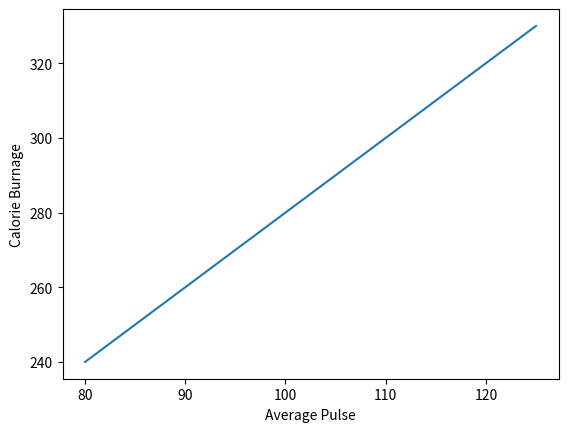

The matplotlib source for this figure:
import numpy as np
import matplotlib.pyplot as plt

x = np.array([80, 85, 90, 95, 100, 105, 110, 115, 120, 125])
y = np.array([240, 250, 260, 270, 280, 290, 300, 310, 320, 330])

plt.plot(x, y)

plt.xlabel("Average Pulse")
plt.ylabel("Calorie Burnage")

def function_name(parameters):
    # What the function does goes here
    return result

plt.show()
